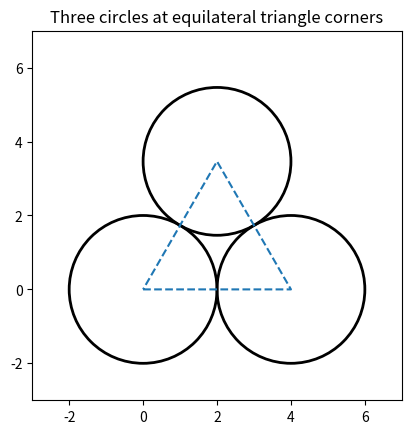

Here is the Python script that generated this plot:
import numpy as np
import matplotlib.pyplot as plt

# triangle side length
s = 4

# circle radius
r = 2

# equilateral triangle centers
A = (0, 0)
B = (s, 0)
C = (s/2, np.sqrt(3)/2 * s)

centers = [A, B, C]

fig, ax = plt.subplots()

# draw circles
for cx, cy in centers:
    circle = plt.Circle((cx, cy), r, fill=False, linewidth=2)
    ax.add_patch(circle)

# plot triangle points
x = [A[0], B[0], C[0], A[0]]
y = [A[1], B[1], C[1], A[1]]
ax.plot(x, y, linestyle="--")

# formatting
ax.set_aspect('equal')
ax.set_xlim(-3, s+3)
ax.set_ylim(-3, s+3)
ax.set_title("Three circles at equilateral triangle corners")

plt.show()
